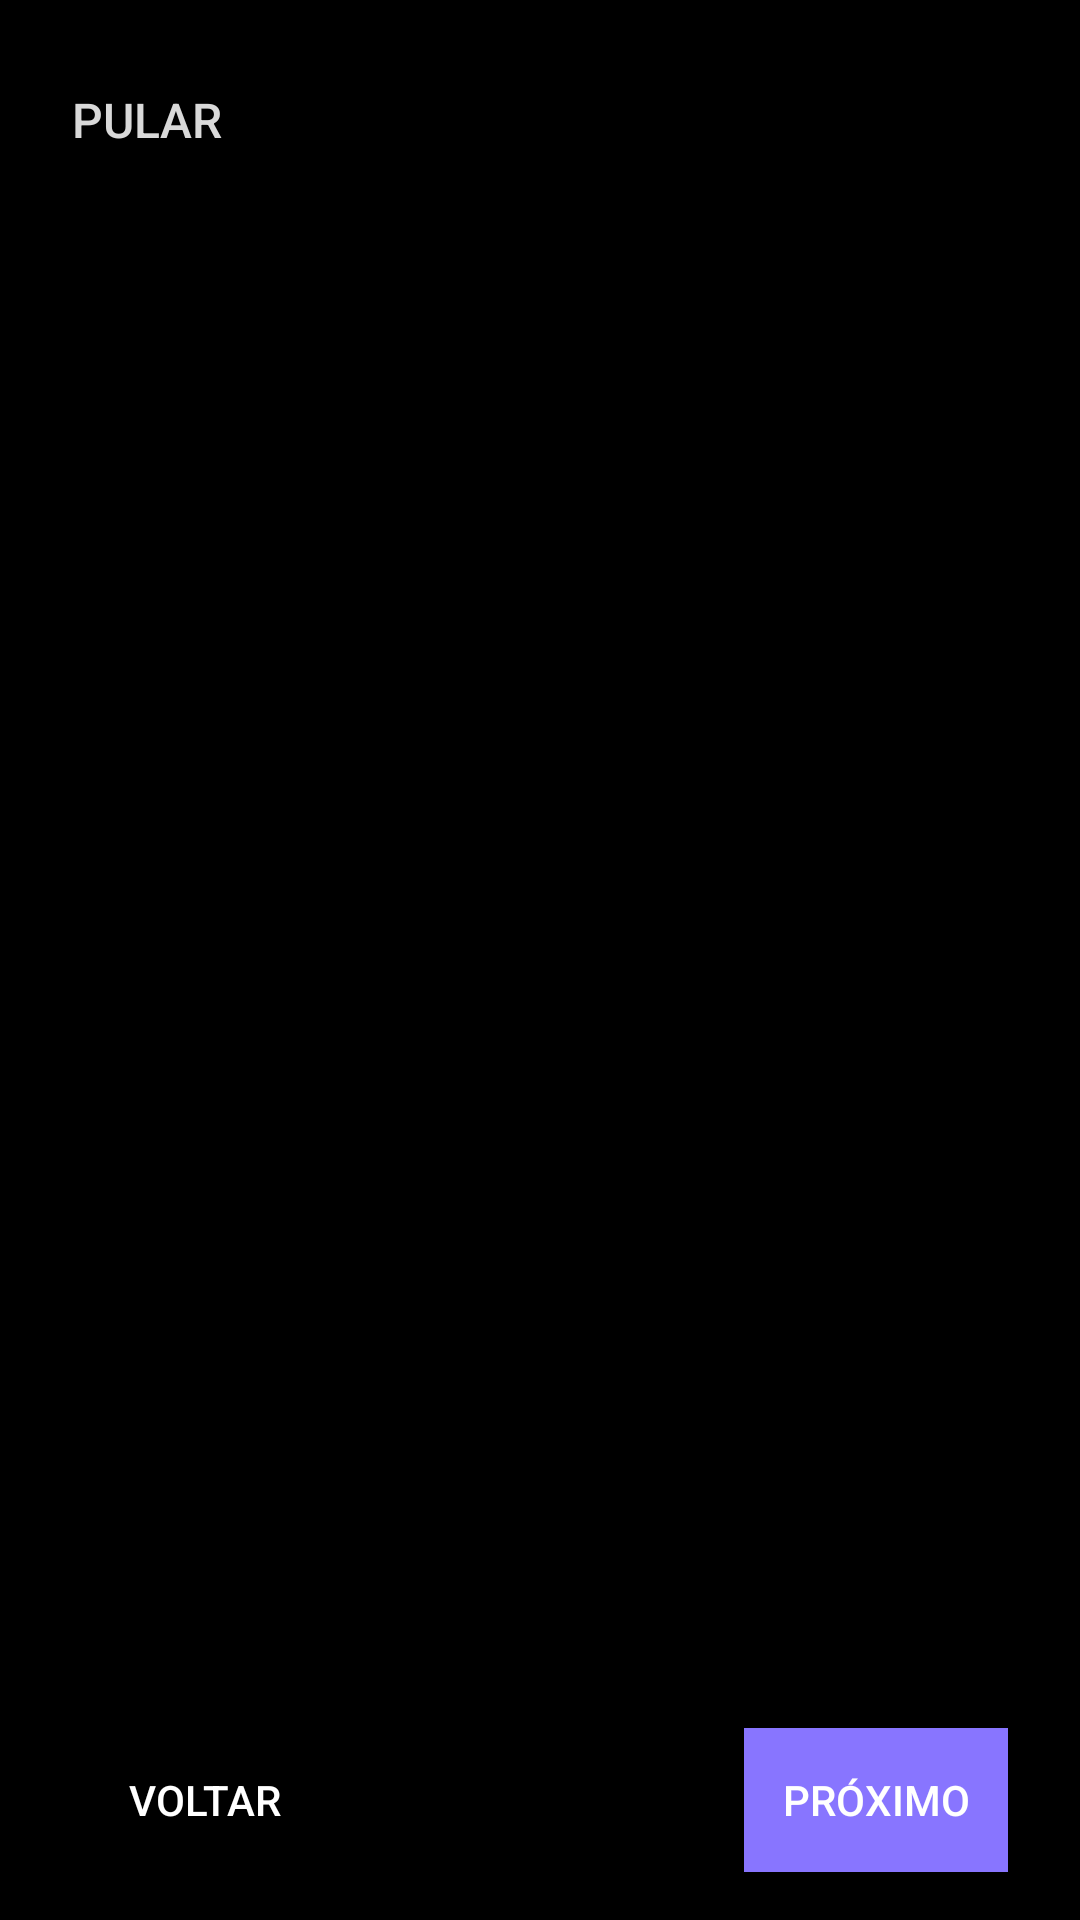

Here is an Android app screen rendered from its layout file. Give the layout XML and the strings, colors and styles it references.
<!-- AndroidManifest.xml: application theme Theme.RacharApp -->
<!-- res/layout/activity_on_boarding.xml -->
<?xml version="1.0" encoding="utf-8"?>
<androidx.appcompat.widget.LinearLayoutCompat xmlns:android="http://schemas.android.com/apk/res/android"
    xmlns:app="http://schemas.android.com/apk/res-auto"
    xmlns:tools="http://schemas.android.com/tools"
    android:layout_width="match_parent"
    android:layout_height="match_parent"
    tools:context=".ui.OnBoardingActivity"
    android:background="@color/black"
    android:orientation="vertical"
    android:paddingVertical="16dp"
    android:paddingHorizontal="24dp">

    <androidx.appcompat.widget.AppCompatButton
        android:layout_width="match_parent"
        android:layout_height="wrap_content"
        android:textAlignment="textStart"
        android:text="PULAR"
        android:textSize="16sp"
        android:textColor="@color/skipButton"
        android:background="@color/primaryColor"
        android:theme="@style/ThemeOverlay.Material3.Button.TextButton"/>
    <androidx.viewpager2.widget.ViewPager2
        android:id="@+id/viewPager"
        android:layout_width="match_parent"
        android:layout_height="wrap_content"/>
    <Space
        android:layout_width="wrap_content"
        android:layout_height="wrap_content"
        android:layout_weight="1"/>

    <androidx.appcompat.widget.LinearLayoutCompat
        android:layout_width="match_parent"
        android:layout_height="wrap_content"
        android:orientation="horizontal">

        <androidx.appcompat.widget.AppCompatButton
            android:layout_width="wrap_content"
            android:layout_height="wrap_content"
            style="@style/ThemeOverlay.Material3.Button.TextButton"
            android:background="@color/primaryColor"
            android:text="VOLTAR"
            android:textColor="@color/white"/>
        <Space
            android:layout_width="wrap_content"
            android:layout_height="wrap_content"
            android:layout_weight="1"/>
        <androidx.appcompat.widget.AppCompatButton
            android:layout_width="wrap_content"
            android:layout_height="wrap_content"
            android:background="@color/actionButton"
            android:text="PRÓXIMO"
            android:textColor="@color/white"/>

    </androidx.appcompat.widget.LinearLayoutCompat>

</androidx.appcompat.widget.LinearLayoutCompat>
<!-- resources referenced by this layout -->
<resources>
  <color name="actionButton">#FF8875FF</color>
  <color name="black">#FF000000</color>
  <color name="primaryColor">#FF000000</color>
  <color name="skipButton">#D9D9D9</color>
  <color name="white">#FFFFFFFF</color>
  <style name="Theme.RacharApp" parent="Theme.MaterialComponents.DayNight.NoActionBar">
          
          <item name="colorPrimary">@color/black</item>
          <item name="colorPrimaryVariant">@color/black</item>
          <item name="colorOnPrimary">@color/black</item>
          
          <item name="colorSecondary">@color/teal_200</item>
          <item name="colorSecondaryVariant">@color/teal_700</item>
          <item name="colorOnSecondary">@color/black</item>
          
          <item name="android:statusBarColor">?attr/colorPrimaryVariant</item>
          
      </style>
  <color name="teal_200">#FF03DAC5</color>
  <color name="teal_700">#FF018786</color>
</resources>
